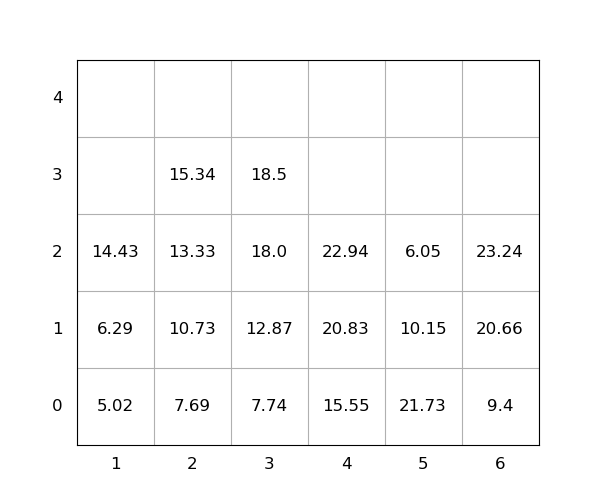

Source data for this figure (header and first rows):
idx, loc_x, loc_y, loc_z, weight, seq, emerg, reloc, size(ft)
1, 6, 0, 0, 9.4, 0, 0, 0, 20
2, 5, 0, 0, 21.73, 0, 0, 1.0, 20
3, 5, 0, 1, 10.15, 0, 0, 1.0, 20
4, 2, 0, 0, 7.69, 1, 0, 0, 20
5, 6, 0, 1, 20.66, 2, 0, 0, 20
6, 6, 0, 2, 23.24, 3, 0, 0, 20
7, 4, 0, 0, 15.55, 4, 0, 0, 20
8, 2, 0, 1, 10.73, 5, 0, 0, 20
9, 2, 0, 2, 13.33, 6, 0, 0, 20
10, 2, 0, 3, 15.34, 7, 0, 0, 20
11, 3, 0, 0, 7.74, 8, 0, 0, 20
12, 3, 0, 1, 12.87, 9, 0, 0, 20
13, 1, 0, 0, 5.02, 10, 0, 0, 20
14, 1, 0, 1, 6.29, 11, 0, 0, 20
15, 4, 0, 1, 20.83, 12, 0, 0, 20
16, 4, 0, 2, 22.94, 13, 0, 0, 20
17, 3, 0, 2, 18.0, 14, 0, 0, 20
18, 3, 0, 3, 18.5, 15, 0, 0, 20
19, 5, 0, 2, 6.05, 16, 0, 1.0, 20
20, 1, 0, 2, 14.43, 17, 0, 0, 20
